Photos from the image-classification dataset "mango_crops" in the GitHub repository adityayadvv45/Mango_Multiclass_Disease_Detection. Its 8 classes are: anthracnose, bacterial canker, cutting weevil, die back, gall midge, healthy, powdery mildew, sooty mold.

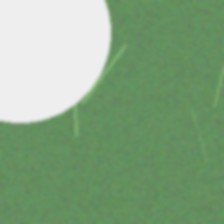
Label: healthy

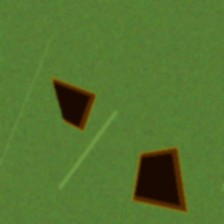
Label: bacterial canker

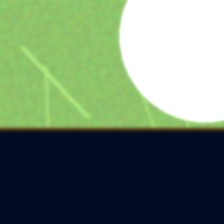
Label: cutting weevil

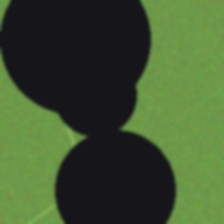
Label: sooty mold

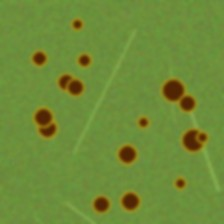
Label: gall midge

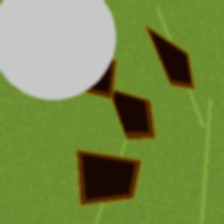
Label: bacterial canker
